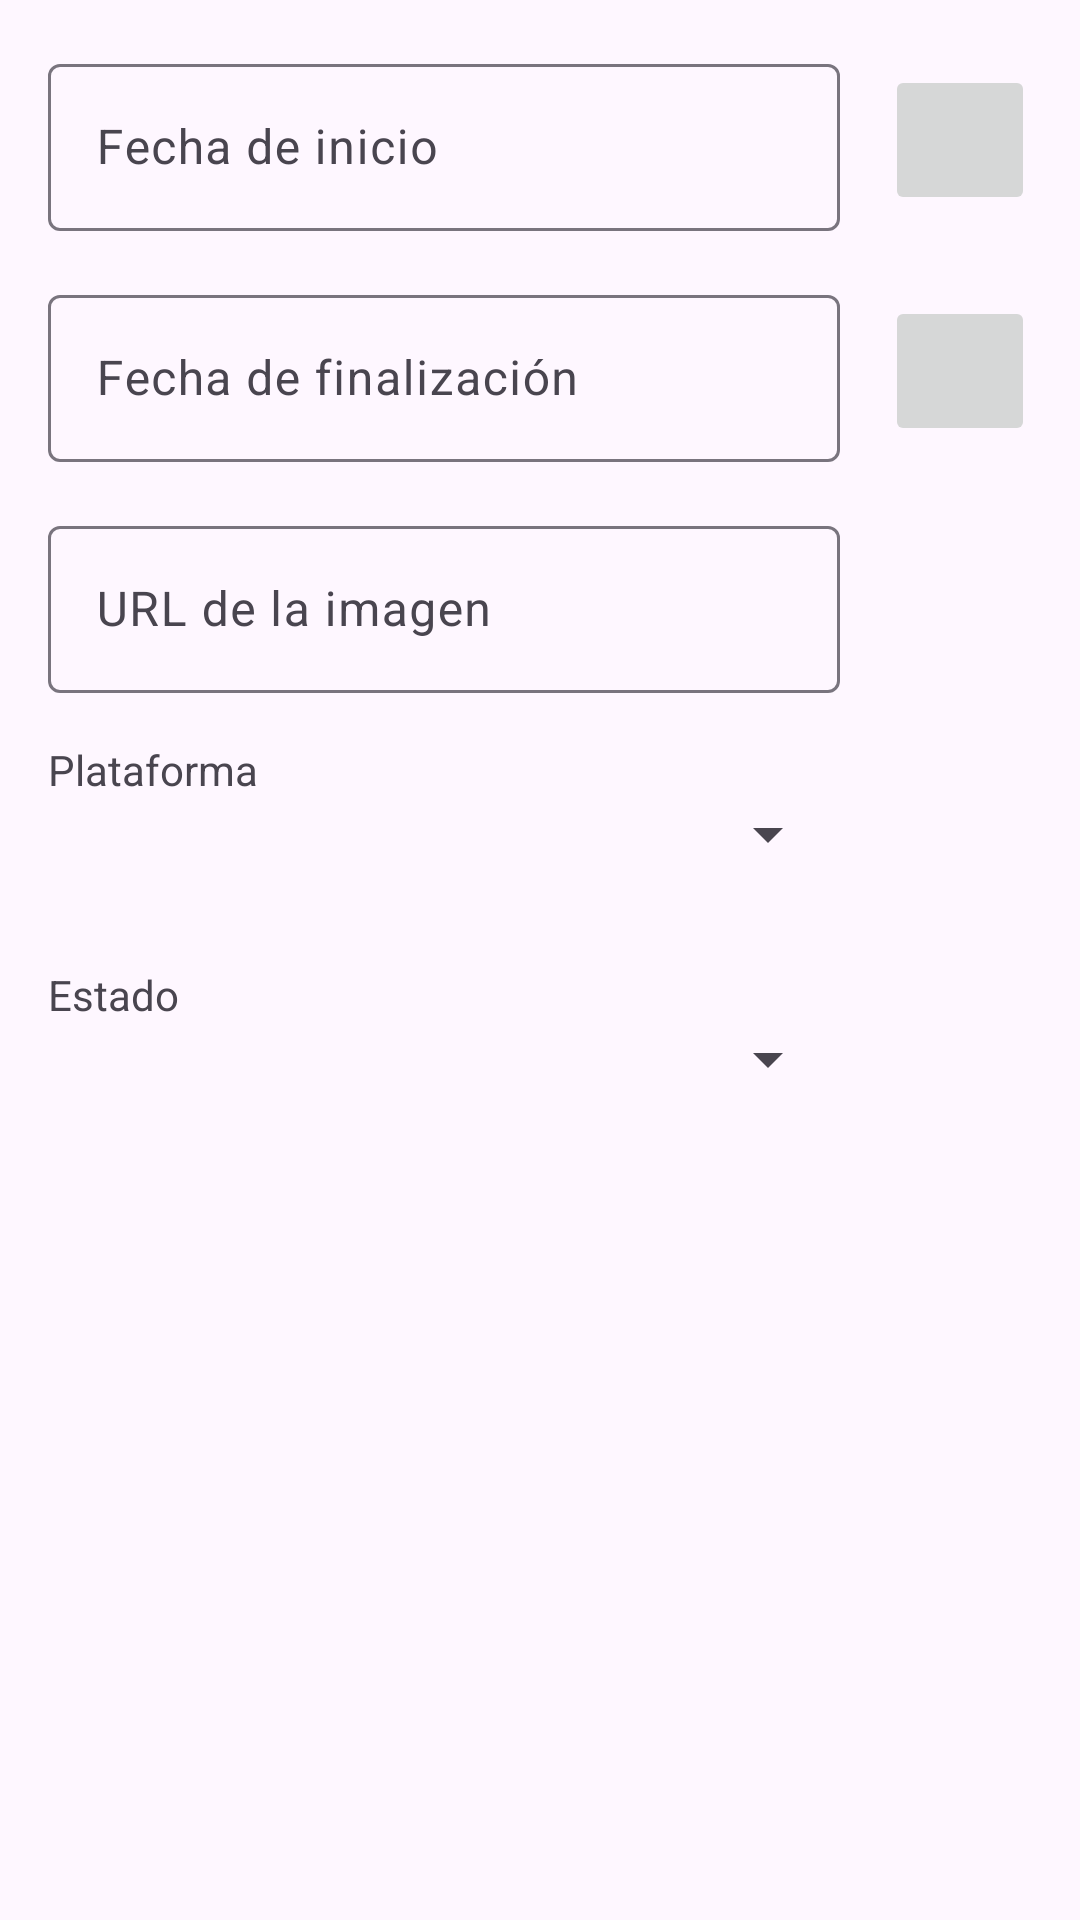

Here is an Android app screen rendered from its layout file. Give the layout XML and the strings, colors and styles it references.
<!-- AndroidManifest.xml: application theme Theme.ListaJuegos -->
<!-- res/layout/dialog_modify.xml -->
<?xml version="1.0" encoding="utf-8"?>
<androidx.constraintlayout.widget.ConstraintLayout xmlns:android="http://schemas.android.com/apk/res/android"
    xmlns:app="http://schemas.android.com/apk/res-auto"
    android:layout_width="match_parent"
    android:layout_height="match_parent">

    <androidx.constraintlayout.widget.Guideline
        android:id="@+id/guideline"
        android:layout_width="wrap_content"
        android:layout_height="wrap_content"
        android:orientation="vertical"
        app:layout_constraintGuide_begin="280dp" />


    <com.google.android.material.textfield.TextInputLayout
        android:id="@+id/textInputDateStart"
        android:layout_width="0dp"
        android:layout_height="wrap_content"
        android:layout_marginStart="16dp"
        android:layout_marginTop="16dp"
        app:layout_constraintEnd_toStartOf="@+id/guideline"
        app:layout_constraintStart_toStartOf="parent"
        app:layout_constraintTop_toTopOf="parent">

        <com.google.android.material.textfield.TextInputEditText
            android:layout_width="match_parent"
            android:layout_height="wrap_content"
            android:focusable="false"
            android:hint="@string/dateStart"
            android:inputType="none" />
    </com.google.android.material.textfield.TextInputLayout>

    <ImageButton
        android:id="@+id/imageButtonDateStart"
        android:layout_width="50dp"
        android:layout_height="50dp"
        app:layout_constraintBottom_toBottomOf="@+id/textInputDateStart"
        app:layout_constraintEnd_toEndOf="parent"
        app:layout_constraintStart_toStartOf="@+id/guideline"
        app:layout_constraintTop_toTopOf="@+id/textInputDateStart"
        app:srcCompat="@drawable/icon_date" />

    <com.google.android.material.textfield.TextInputLayout
        android:id="@+id/textInputDateEnd"
        android:layout_width="0dp"
        android:layout_height="wrap_content"
        android:layout_marginStart="16dp"
        android:layout_marginTop="16dp"
        app:layout_constraintEnd_toStartOf="@+id/guideline"
        app:layout_constraintStart_toStartOf="parent"
        app:layout_constraintTop_toBottomOf="@id/textInputDateStart">

        <com.google.android.material.textfield.TextInputEditText
            android:layout_width="match_parent"
            android:layout_height="wrap_content"
            android:focusable="false"
            android:hint="@string/dateEnd"
            android:inputType="none" />
    </com.google.android.material.textfield.TextInputLayout>

    <com.google.android.material.textfield.TextInputLayout
        android:id="@+id/textInputImage"
        android:layout_width="0dp"
        android:layout_height="wrap_content"
        android:layout_marginStart="16dp"
        android:layout_marginTop="16dp"
        app:layout_constraintEnd_toStartOf="@+id/guideline"
        app:layout_constraintStart_toStartOf="parent"
        app:layout_constraintTop_toBottomOf="@id/textInputDateEnd">

        <com.google.android.material.textfield.TextInputEditText
            android:layout_width="match_parent"
            android:layout_height="wrap_content"
            android:hint="@string/imageURL" />
    </com.google.android.material.textfield.TextInputLayout>

    <ImageButton
        android:id="@+id/imageButtonDateEnd"
        android:layout_width="50dp"
        android:layout_height="50dp"
        app:layout_constraintBottom_toBottomOf="@+id/textInputDateEnd"
        app:layout_constraintEnd_toEndOf="parent"
        app:layout_constraintStart_toStartOf="@+id/guideline"
        app:layout_constraintTop_toTopOf="@+id/textInputDateEnd"
        app:srcCompat="@drawable/icon_date" />

    <TextView
        android:id="@+id/textViewPlatform"
        android:layout_width="wrap_content"
        android:layout_height="wrap_content"
        android:layout_marginStart="16dp"
        android:layout_marginTop="16dp"
        android:text="@string/platform"
        app:layout_constraintStart_toStartOf="parent"
        app:layout_constraintTop_toBottomOf="@id/textInputImage" />

    <Spinner
        android:id="@+id/spinnerPlatform"
        android:layout_width="0dp"
        android:layout_height="wrap_content"
        android:layout_marginStart="16dp"

        app:layout_constraintEnd_toStartOf="@+id/guideline"
        app:layout_constraintHorizontal_bias="0.0"
        app:layout_constraintStart_toStartOf="parent"
        app:layout_constraintTop_toBottomOf="@+id/textViewPlatform" />


    <TextView
        android:id="@+id/textViewState"
        android:layout_width="wrap_content"
        android:layout_height="wrap_content"
        android:layout_marginStart="16dp"
        android:layout_marginTop="32dp"
        android:text="@string/state"
        app:layout_constraintStart_toStartOf="parent"
        app:layout_constraintTop_toBottomOf="@id/spinnerPlatform" />

    <Spinner
        android:id="@+id/spinnerState"
        android:layout_width="0dp"
        android:layout_height="wrap_content"
        android:layout_marginStart="16dp"
        app:layout_constraintEnd_toStartOf="@+id/guideline"
        app:layout_constraintHorizontal_bias="0.0"
        app:layout_constraintStart_toStartOf="parent"
        app:layout_constraintTop_toBottomOf="@+id/textViewState" />

</androidx.constraintlayout.widget.ConstraintLayout>
<!-- resources referenced by this layout -->
<resources>
  <string name="dateEnd">Fecha de finalización</string>
  <string name="dateStart">Fecha de inicio</string>
  <string name="imageURL">URL de la imagen</string>
  <string name="platform">Plataforma</string>
  <string name="state">Estado</string>
  <style name="Theme.ListaJuegos" parent="Base.Theme.ListaJuegos" />
  <style name="Base.Theme.ListaJuegos" parent="Theme.Material3.DayNight.NoActionBar">
          
          
      </style>
</resources>
